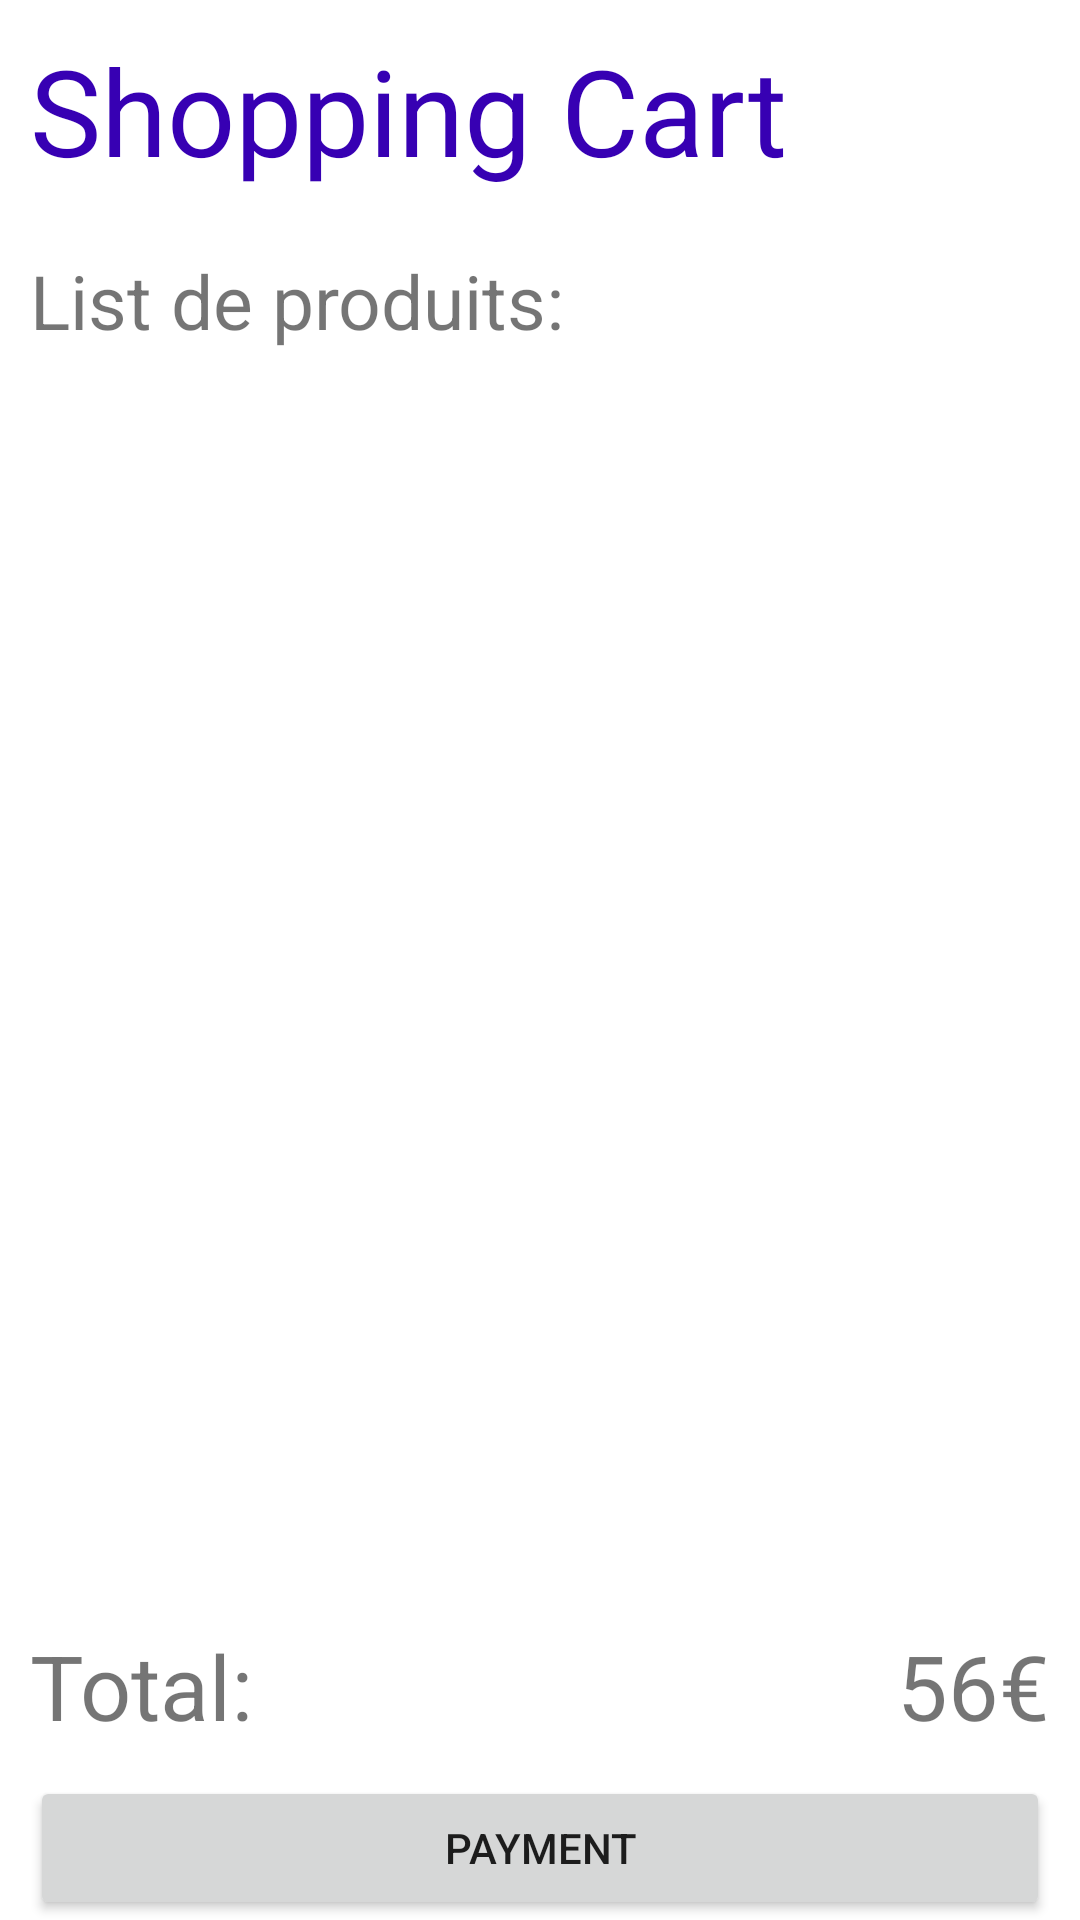

This screen was rendered from an Android layout file. Write that file and the resources it references.
<!-- AndroidManifest.xml: application theme Theme.RecettesStudio -->
<!-- res/layout/fragment_cart.xml -->
<layout>

    <RelativeLayout
        xmlns:android="http://schemas.android.com/apk/res/android"
        xmlns:app="http://schemas.android.com/apk/res-auto"
        android:layout_height="match_parent"
        android:layout_width="match_parent"
        android:id="@+id/cart_container"
        >

        <LinearLayout

            android:layout_width="match_parent"
            android:id="@+id/cart"
            android:background="@color/white"
            android:clickable="true"
            android:focusable="true"
            android:orientation="vertical"
            android:gravity="center"
            android:layout_height="match_parent">

            <LinearLayout
                android:layout_width="match_parent"
                android:layout_height="wrap_content"
                android:orientation="vertical"
                android:padding="10dp"
                >

                <TextView
                    android:layout_width="wrap_content"
                    android:layout_height="wrap_content"
                    android:text="Shopping Cart"
                    android:textColor="@color/purple_700"
                    android:textSize="40sp"
                    app:layout_constraintBottom_toBottomOf="parent"
                    app:layout_constraintEnd_toEndOf="parent"
                    app:layout_constraintStart_toStartOf="parent"
                    app:layout_constraintTop_toTopOf="parent" />


            </LinearLayout>



            <TextView
                android:layout_width="match_parent"
                android:layout_height="wrap_content"
                android:text="List de produits:"
                android:textSize="25sp"
                android:padding="10dp"
                app:layout_constraintBottom_toBottomOf="parent"
                app:layout_constraintEnd_toEndOf="parent"
                app:layout_constraintStart_toStartOf="parent"
                app:layout_constraintTop_toTopOf="parent" />

            <RelativeLayout xmlns:android="http://schemas.android.com/apk/res/android"
                android:layout_width="match_parent"
                android:layout_height="0dp"
                android:layout_weight="1"
                android:gravity="center"
                android:orientation="vertical"
                android:background="@color/white"
                android:clickable="true"
                android:focusable="true"
                android:padding="10dp"
                >

                <androidx.recyclerview.widget.RecyclerView
                    android:id="@+id/products_list"
                    android:layout_width="match_parent"
                    android:layout_height="match_parent" />

            </RelativeLayout>

            <LinearLayout
                android:layout_width="match_parent"
                android:layout_height="wrap_content"
                android:gravity="center"
                android:padding="10dp"
                >
                <TextView
                    android:layout_width="0dp"
                    android:layout_height="wrap_content"
                    android:layout_weight="1"
                    android:text="Total:"
                    android:textSize="30dp"
                    />
                <TextView
                    android:id="@+id/cart_total"
                    android:layout_width="wrap_content"
                    android:layout_height="wrap_content"
                    android:text="56€"
                    android:textSize="30dp"
                    />
            </LinearLayout>
            <Button
                android:id="@+id/cart_buy"
                android:layout_width="match_parent"
                android:layout_height="wrap_content"
                android:layout_marginHorizontal="10dp"
                android:text="Payment"
                />
        </LinearLayout>


    </RelativeLayout>

</layout>
<!-- resources referenced by this layout -->
<resources>
  <style name="Theme.RecettesStudio" parent="Theme.MaterialComponents.DayNight.NoActionBar">
          
          <item name="colorPrimary">@color/purple_500</item>
          <item name="colorPrimaryVariant">@color/purple_700</item>
          <item name="colorOnPrimary">@color/white</item>
          
          <item name="colorSecondary">@color/teal_200</item>
          <item name="colorSecondaryVariant">@color/teal_700</item>
          <item name="colorOnSecondary">@color/black</item>
          
          <item name="android:statusBarColor" tools:targetApi="l">?attr/colorPrimaryVariant</item>
          
      </style>
  <!-- not gathered from this repository: default colours our renderer supplied (Android Studio template values) -->
  <color name="purple_500">#FF6200EE</color>
  <color name="purple_700">#FF3700B3</color>
  <color name="teal_200">#FF03DAC5</color>
  <color name="teal_700">#FF018786</color>
  <color name="black">#FF000000</color>
  <color name="white">#FFFFFFFF</color>
</resources>
